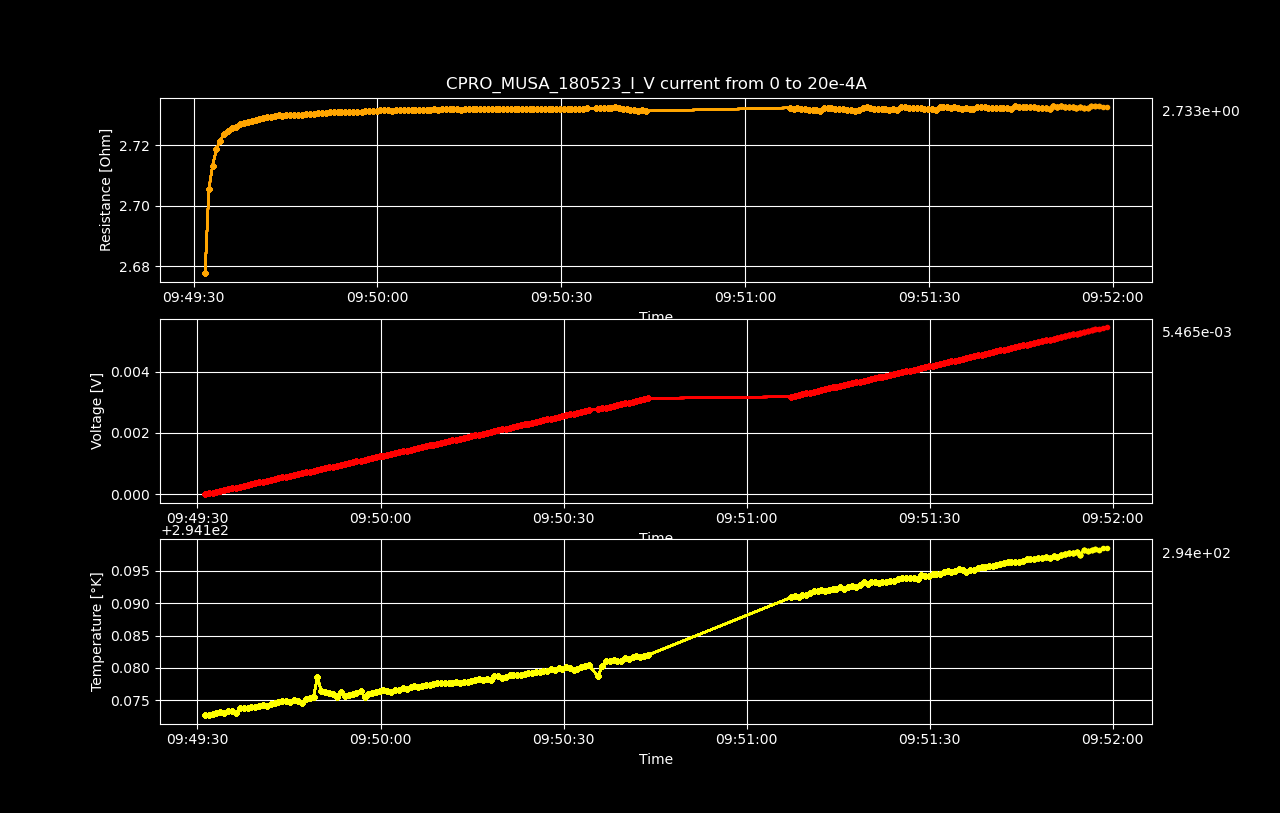

Values plotted in this chart, from the file beside it:
Datetime, Temperature [K], Voltage [V], Resistance [𝛀], Current Source [A], Electric Field [V/cm], Restivity [𝛀 cm], Current Density [A/cm2]
2023-05-18 09:49:31.250620, 294.2, -5.26171389e-07, -inf, 0.0, -1.6239857685185188e-05, -inf, 0.0
2023-05-18 09:49:31.877785, 294.2, 2.69118244e-05, 2.678, 1.0050251256281408e-05, 0.0008306, 1.888, 0.0004398
2023-05-18 09:49:32.498734, 294.2, 5.43835155e-05, 2.706, 2.0100502512562815e-05, 0.001679, 1.908, 0.0008797
2023-05-18 09:49:33.108170, 294.2, 8.18072969e-05, 2.713, 3.0150753768844224e-05, 0.002525, 1.914, 0.00132
2023-05-18 09:49:33.722594, 294.2, 0.0001093, 2.719, 4.020100502512563e-05, 0.003373, 1.917, 0.001759
2023-05-18 09:49:34.351534, 294.2, 0.0001368, 2.722, 5.0251256281407036e-05, 0.004221, 1.919, 0.002199
2023-05-18 09:49:34.978000, 294.2, 0.0001642, 2.724, 6.030150753768845e-05, 0.005069, 1.921, 0.002639
2023-05-18 09:49:35.653877, 294.2, 0.0001917, 2.725, 7.035175879396985e-05, 0.005916, 1.922, 0.003079
2023-05-18 09:49:36.277475, 294.2, 0.0002191, 2.726, 8.040201005025126e-05, 0.006764, 1.922, 0.003519
2023-05-18 09:49:36.932484, 294.2, 0.0002466, 2.726, 9.045226130653267e-05, 0.00761, 1.923, 0.003959
2023-05-18 09:49:37.597985, 294.2, 0.0002741, 2.727, 0.0001005, 0.008459, 1.923, 0.004398
2023-05-18 09:49:38.226060, 294.2, 0.0003015, 2.727, 0.0001106, 0.009306, 1.924, 0.004838
2023-05-18 09:49:38.855879, 294.2, 0.000329, 2.728, 0.0001206, 0.01015, 1.924, 0.005278
2023-05-18 09:49:39.486089, 294.2, 0.0003564, 2.728, 0.0001307, 0.011, 1.924, 0.005718
2023-05-18 09:49:40.116279, 294.2, 0.0003839, 2.728, 0.0001407, 0.01185, 1.924, 0.006158
2023-05-18 09:49:40.746766, 294.2, 0.0004114, 2.729, 0.0001508, 0.0127, 1.924, 0.006598
2023-05-18 09:49:41.396792, 294.2, 0.0004388, 2.729, 0.0001608, 0.01354, 1.925, 0.007037
2023-05-18 09:49:42.018121, 294.2, 0.0004663, 2.729, 0.0001709, 0.01439, 1.925, 0.007477
2023-05-18 09:49:42.650811, 294.2, 0.0004938, 2.729, 0.0001809, 0.01524, 1.925, 0.007917
2023-05-18 09:49:43.273494, 294.2, 0.0005212, 2.73, 0.000191, 0.01609, 1.925, 0.008357
2023-05-18 09:49:43.882157, 294.2, 0.0005487, 2.73, 0.000201, 0.01694, 1.925, 0.008797
2023-05-18 09:49:44.508268, 294.2, 0.0005761, 2.73, 0.0002111, 0.01778, 1.925, 0.009237
2023-05-18 09:49:45.154146, 294.2, 0.0006036, 2.73, 0.0002211, 0.01863, 1.925, 0.009676
2023-05-18 09:49:45.794507, 294.2, 0.0006311, 2.73, 0.0002312, 0.01948, 1.925, 0.01012
2023-05-18 09:49:46.433219, 294.2, 0.0006585, 2.73, 0.0002412, 0.02032, 1.925, 0.01056
2023-05-18 09:49:47.082819, 294.2, 0.0006859, 2.73, 0.0002513, 0.02117, 1.925, 0.011
2023-05-18 09:49:47.744185, 294.2, 0.0007134, 2.73, 0.0002613, 0.02202, 1.925, 0.01144
2023-05-18 09:49:48.405948, 294.2, 0.0007409, 2.73, 0.0002714, 0.02287, 1.926, 0.01188
2023-05-18 09:49:49.028761, 294.2, 0.0007684, 2.73, 0.0002814, 0.02371, 1.926, 0.01232
2023-05-18 09:49:49.655400, 294.2, 0.0007958, 2.73, 0.0002915, 0.02456, 1.926, 0.01276
2023-05-18 09:49:50.282123, 294.2, 0.0008233, 2.731, 0.0003015, 0.02541, 1.926, 0.0132
2023-05-18 09:49:50.899941, 294.2, 0.0008508, 2.731, 0.0003116, 0.02626, 1.926, 0.01363
2023-05-18 09:49:51.530269, 294.2, 0.0008782, 2.731, 0.0003216, 0.02711, 1.926, 0.01407
2023-05-18 09:49:52.189759, 294.2, 0.0009057, 2.731, 0.0003317, 0.02795, 1.926, 0.01451
2023-05-18 09:49:52.850175, 294.2, 0.0009332, 2.731, 0.0003417, 0.0288, 1.926, 0.01495
2023-05-18 09:49:53.495031, 294.2, 0.0009606, 2.731, 0.0003518, 0.02965, 1.926, 0.01539
2023-05-18 09:49:54.129691, 294.2, 0.0009881, 2.731, 0.0003618, 0.0305, 1.926, 0.01583
2023-05-18 09:49:54.770654, 294.2, 0.001016, 2.731, 0.0003719, 0.03134, 1.926, 0.01627
2023-05-18 09:49:55.410396, 294.2, 0.001043, 2.731, 0.0003819, 0.03219, 1.926, 0.01671
2023-05-18 09:49:56.057108, 294.2, 0.00107, 2.731, 0.000392, 0.03304, 1.926, 0.01715
2023-05-18 09:49:56.741084, 294.2, 0.001098, 2.731, 0.000402, 0.03389, 1.926, 0.01759
2023-05-18 09:49:57.403476, 294.2, 0.001125, 2.731, 0.0004121, 0.03473, 1.926, 0.01803
2023-05-18 09:49:58.020614, 294.2, 0.001153, 2.731, 0.0004221, 0.03558, 1.926, 0.01847
2023-05-18 09:49:58.636291, 294.2, 0.00118, 2.731, 0.0004322, 0.03643, 1.926, 0.01891
2023-05-18 09:49:59.257573, 294.2, 0.001208, 2.731, 0.0004422, 0.03728, 1.926, 0.01935
2023-05-18 09:49:59.880461, 294.2, 0.001235, 2.731, 0.0004523, 0.03813, 1.926, 0.01979
2023-05-18 09:50:00.485889, 294.2, 0.001263, 2.731, 0.0004623, 0.03897, 1.926, 0.02023
2023-05-18 09:50:01.132566, 294.2, 0.00129, 2.731, 0.0004724, 0.03982, 1.926, 0.02067
2023-05-18 09:50:01.764239, 294.2, 0.001318, 2.732, 0.0004824, 0.04067, 1.926, 0.02111
2023-05-18 09:50:02.383110, 294.2, 0.001345, 2.731, 0.0004925, 0.04152, 1.926, 0.02155
2023-05-18 09:50:03.038852, 294.2, 0.001373, 2.732, 0.0005025, 0.04237, 1.926, 0.02199
2023-05-18 09:50:03.673220, 294.2, 0.0014, 2.732, 0.0005126, 0.04321, 1.926, 0.02243
2023-05-18 09:50:04.300308, 294.2, 0.001428, 2.732, 0.0005226, 0.04406, 1.926, 0.02287
2023-05-18 09:50:04.937560, 294.2, 0.001455, 2.732, 0.0005327, 0.04491, 1.926, 0.02331
2023-05-18 09:50:05.567623, 294.2, 0.001482, 2.732, 0.0005427, 0.04576, 1.926, 0.02375
2023-05-18 09:50:06.183658, 294.2, 0.00151, 2.732, 0.0005528, 0.0466, 1.927, 0.02419
2023-05-18 09:50:06.791931, 294.2, 0.001537, 2.732, 0.0005628, 0.04745, 1.927, 0.02463
2023-05-18 09:50:07.412870, 294.2, 0.001565, 2.732, 0.0005729, 0.0483, 1.926, 0.02507
2023-05-18 09:50:08.045838, 294.2, 0.001592, 2.732, 0.0005829, 0.04915, 1.927, 0.02551
2023-05-18 09:50:08.652571, 294.2, 0.00162, 2.732, 0.000593, 0.05, 1.927, 0.02595
... 139 more rows
